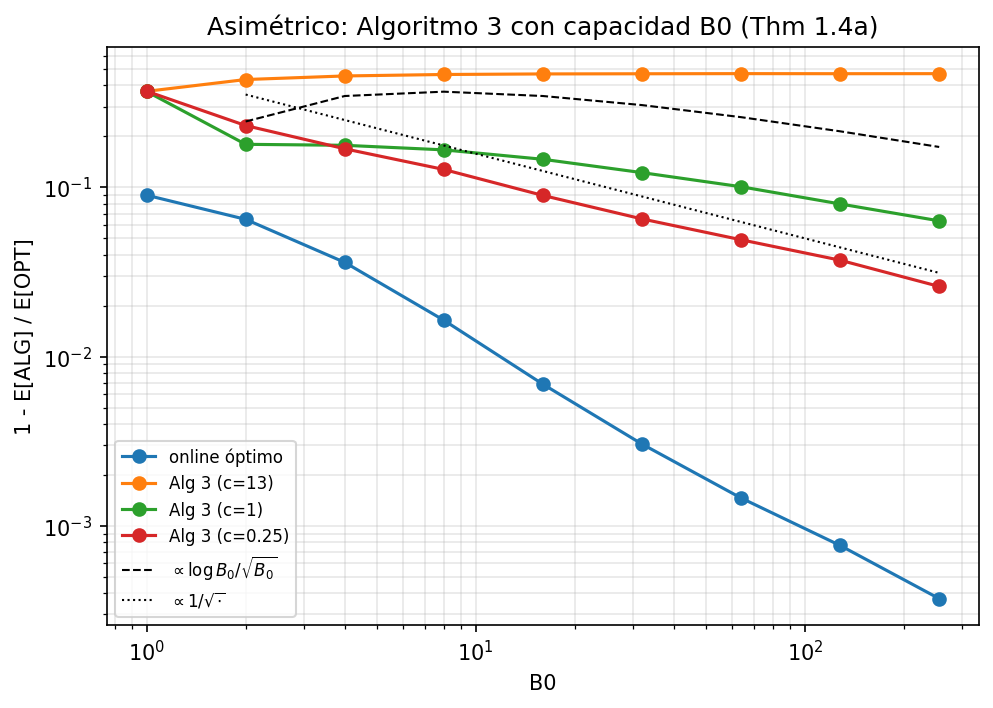

Data behind this chart, as committed beside it:
instancia, B0, B, T, Gamma, algoritmo, E_alg, E_opt, ratio_opt, ic_ratio, LP, ratio_lp
0, 1, 1, 20, 6.775, OPT offline, 101.4, 101.4, 1.0, 0.0, 123.9, 0.8181
0, 1, 1, 20, 6.775, online óptimo, 92.49, 101.4, 0.9124, 0.005015, 123.9, 0.7464
0, 1, 1, 20, 6.775, Alg 3 (c=13), 64.21, 101.4, 0.6334, 0.02277, 123.9, 0.5182
0, 1, 1, 20, 6.775, Alg 3 (c=1), 63.83, 101.4, 0.6297, 0.02348, 123.9, 0.5152
0, 1, 1, 20, 6.775, Alg 3 (c=0.25), 62.88, 101.4, 0.6204, 0.02328, 123.9, 0.5075
0, 2, 2, 40, 13.55, OPT offline, 226.3, 226.3, 1.0, 0.0, 247.8, 0.9133
0, 2, 2, 40, 13.55, online óptimo, 208.7, 226.3, 0.922, 0.003118, 247.8, 0.8421
0, 2, 2, 40, 13.55, Alg 3 (c=13), 130.3, 226.3, 0.5758, 0.003535, 247.8, 0.5259
0, 2, 2, 40, 13.55, Alg 3 (c=1), 187, 226.3, 0.8263, 0.007247, 247.8, 0.7547
0, 2, 2, 40, 13.55, Alg 3 (c=0.25), 169.5, 226.3, 0.7489, 0.01466, 247.8, 0.684
0, 4, 4, 80, 27.1, OPT offline, 480.2, 480.2, 1.0, 0.0, 495.6, 0.9689
0, 4, 4, 80, 27.1, online óptimo, 457.1, 480.2, 0.952, 0.001891, 495.6, 0.9224
0, 4, 4, 80, 27.1, Alg 3 (c=13), 260.7, 480.2, 0.5428, 0.002459, 495.6, 0.5259
0, 4, 4, 80, 27.1, Alg 3 (c=1), 392.6, 480.2, 0.8176, 0.00382, 495.6, 0.7922
0, 4, 4, 80, 27.1, Alg 3 (c=0.25), 399.1, 480.2, 0.831, 0.008882, 495.6, 0.8052
0, 8, 8, 160, 54.2, OPT offline, 984.1, 984.1, 1.0, 0.0, 991.2, 0.9928
0, 8, 8, 160, 54.2, online óptimo, 963.8, 984.1, 0.9794, 0.001029, 991.2, 0.9723
0, 8, 8, 160, 54.2, Alg 3 (c=13), 521.3, 984.1, 0.5298, 0.001797, 991.2, 0.5259
0, 8, 8, 160, 54.2, Alg 3 (c=1), 817.8, 984.1, 0.831, 0.003187, 991.2, 0.825
0, 8, 8, 160, 54.2, Alg 3 (c=0.25), 861.4, 984.1, 0.8754, 0.006769, 991.2, 0.869
0, 16, 16, 320, 108.4, OPT offline, 1970, 1970, 1.0, 0.0, 1982, 0.9938
0, 16, 16, 320, 108.4, online óptimo, 1955, 1970, 0.9922, 0.0004219, 1982, 0.9861
0, 16, 16, 320, 108.4, Alg 3 (c=13), 1043, 1970, 0.5292, 0.001252, 1982, 0.5259
0, 16, 16, 320, 108.4, Alg 3 (c=1), 1681, 1970, 0.853, 0.002552, 1982, 0.8478
0, 16, 16, 320, 108.4, Alg 3 (c=0.25), 1789, 1970, 0.9081, 0.005332, 1982, 0.9025
0, 32, 32, 640, 216.8, OPT offline, 3957, 3957, 1.0, 0.0, 3965, 0.998
0, 32, 32, 640, 216.8, online óptimo, 3942, 3957, 0.9962, 0.000209, 3965, 0.9942
0, 32, 32, 640, 216.8, Alg 3 (c=13), 2085, 3957, 0.527, 0.0009335, 3965, 0.5259
0, 32, 32, 640, 216.8, Alg 3 (c=1), 3466, 3957, 0.8758, 0.001942, 3965, 0.8741
0, 32, 32, 640, 216.8, Alg 3 (c=0.25), 3713, 3957, 0.9384, 0.003889, 3965, 0.9365
0, 64, 64, 1280, 433.6, OPT offline, 7921, 7921, 1.0, 0.0, 7930, 0.9989
0, 64, 64, 1280, 433.6, online óptimo, 7906, 7921, 0.9981, 0.000106, 7930, 0.997
0, 64, 64, 1280, 433.6, Alg 3 (c=13), 4170, 7921, 0.5265, 0.0006297, 7930, 0.5259
0, 64, 64, 1280, 433.6, Alg 3 (c=1), 7108, 7921, 0.8974, 0.001481, 7930, 0.8964
0, 64, 64, 1280, 433.6, Alg 3 (c=0.25), 7530, 7921, 0.9506, 0.003537, 7930, 0.9496
0, 128, 128, 2560, 867.2, OPT offline, 15845, 15845, 1.0, 0.0, 15859, 0.9991
0, 128, 128, 2560, 867.2, online óptimo, 15830, 15845, 0.9991, 5.278055636348527e-05, 15859, 0.9981
0, 128, 128, 2560, 867.2, Alg 3 (c=13), 8341, 15845, 0.5264, 0.00042, 15859, 0.5259
0, 128, 128, 2560, 867.2, Alg 3 (c=1), 14576, 15845, 0.9199, 0.001148, 15859, 0.9191
0, 128, 128, 2560, 867.2, Alg 3 (c=0.25), 15266, 15845, 0.9634, 0.002588, 15859, 0.9626
0, 256, 256, 5120, 1734, OPT offline, 31712, 31712, 1.0, 0.0, 31719, 0.9998
0, 256, 256, 5120, 1734, online óptimo, 31697, 31712, 0.9995, 2.603221978234402e-05, 31719, 0.9993
0, 256, 256, 5120, 1734, Alg 3 (c=13), 16682, 31712, 0.526, 0.0003135, 31719, 0.5259
0, 256, 256, 5120, 1734, Alg 3 (c=1), 29668, 31712, 0.9356, 0.000878, 31719, 0.9353
0, 256, 256, 5120, 1734, Alg 3 (c=0.25), 30815, 31712, 0.9717, 0.001887, 31719, 0.9715
1, 1, 1, 20, 4.918, OPT offline, 97.39, 97.39, 1.0, 0.0, 112.5, 0.8659
1, 1, 1, 20, 4.918, online óptimo, 84.91, 97.39, 0.8719, 0.006122, 112.5, 0.7549
1, 1, 1, 20, 4.918, Alg 3 (c=13), 58.65, 97.39, 0.6022, 0.02278, 112.5, 0.5214
1, 1, 1, 20, 4.918, Alg 3 (c=1), 60.16, 97.39, 0.6178, 0.02238, 112.5, 0.5349
1, 1, 1, 20, 4.918, Alg 3 (c=0.25), 60.37, 97.39, 0.6199, 0.02269, 112.5, 0.5368
1, 2, 2, 40, 9.837, OPT offline, 213.1, 213.1, 1.0, 0.0, 224.9, 0.9475
1, 2, 2, 40, 9.837, online óptimo, 192.5, 213.1, 0.9031, 0.003735, 224.9, 0.8557
1, 2, 2, 40, 9.837, Alg 3 (c=13), 126.8, 213.1, 0.5949, 0.004929, 224.9, 0.5637
1, 2, 2, 40, 9.837, Alg 3 (c=1), 169.7, 213.1, 0.796, 0.008723, 224.9, 0.7542
1, 2, 2, 40, 9.837, Alg 3 (c=0.25), 160, 213.1, 0.7505, 0.01444, 224.9, 0.7111
1, 4, 4, 80, 19.67, OPT offline, 442.3, 442.3, 1.0, 0.0, 449.9, 0.9832
1, 4, 4, 80, 19.67, online óptimo, 422, 442.3, 0.9539, 0.001759, 449.9, 0.9379
1, 4, 4, 80, 19.67, Alg 3 (c=13), 253.6, 442.3, 0.5733, 0.003435, 449.9, 0.5637
1, 4, 4, 80, 19.67, Alg 3 (c=1), 353.7, 442.3, 0.7996, 0.004879, 449.9, 0.7862
1, 4, 4, 80, 19.67, Alg 3 (c=0.25), 361.1, 442.3, 0.8164, 0.009247, 449.9, 0.8027
... 165 more rows
